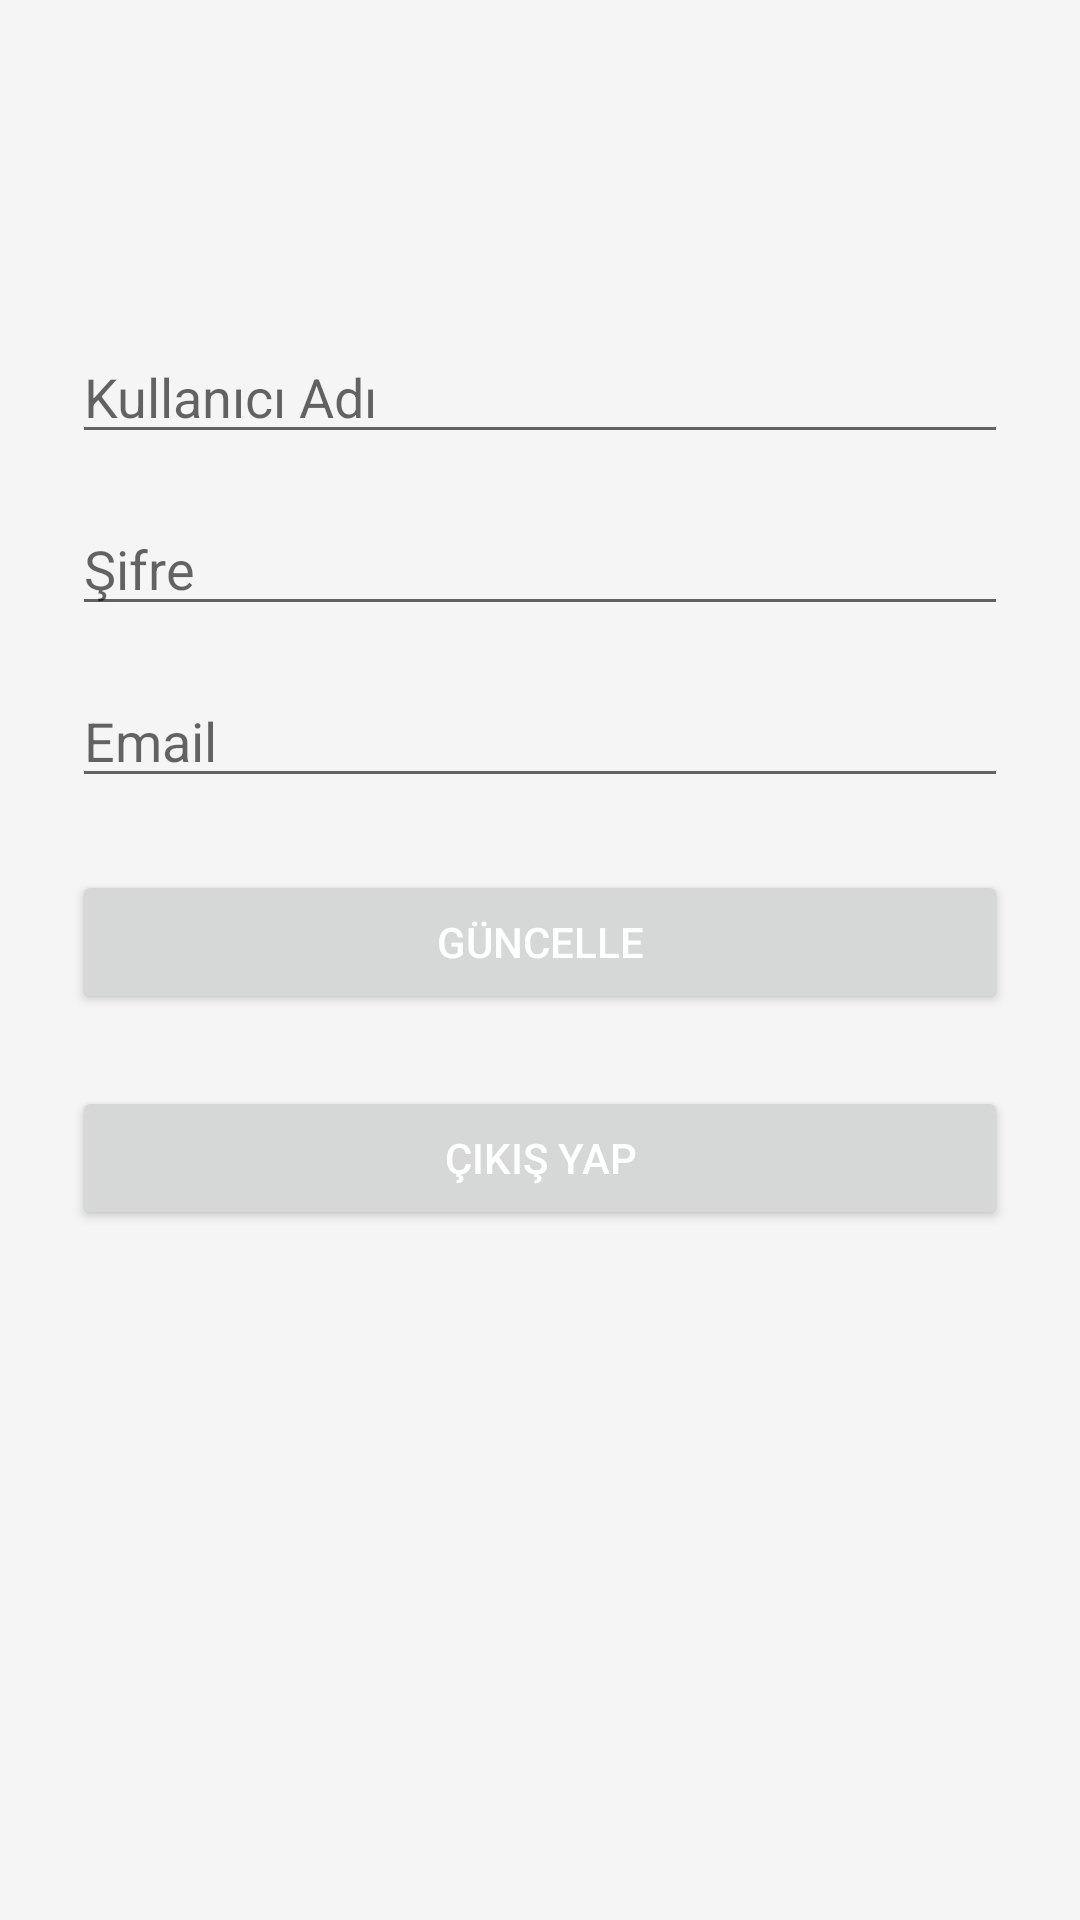

Layout XML and referenced resources for this Android screen:
<!-- AndroidManifest.xml: application theme Theme.Proje -->
<!-- res/layout/fragment_profile.xml -->
<?xml version="1.0" encoding="utf-8"?>
<ScrollView xmlns:android="http://schemas.android.com/apk/res/android"
    android:id="@+id/layoutProfile"
    android:layout_width="match_parent"
    android:layout_height="match_parent"
    android:padding="24dp"
    android:background="#F5F5F5">

    <LinearLayout
        android:layout_width="match_parent"
        android:layout_height="wrap_content"
        android:orientation="vertical"
        android:paddingTop="?attr/actionBarSize"
        android:layout_marginTop="30dp">

        <EditText
            android:id="@+id/edtUsername"
            android:layout_width="match_parent"
            android:layout_height="wrap_content"
            android:hint="@string/kullaniciad"
            android:inputType="textPersonName" />

        <EditText
            android:id="@+id/edtPassword"
            android:layout_width="match_parent"
            android:layout_height="wrap_content"
            android:hint="@string/sifre"
            android:inputType="textPassword"
            android:layout_marginTop="16dp" />

        <EditText
            android:id="@+id/edtEmail"
            android:layout_width="match_parent"
            android:layout_height="wrap_content"
            android:hint="@string/email"
            android:inputType="textEmailAddress"
            android:layout_marginTop="16dp" />

        <Button
            android:id="@+id/btnUpdate"
            android:layout_width="match_parent"
            android:layout_height="wrap_content"
            android:text="@string/g_ncelle"
            android:layout_marginTop="24dp" />

        <Button
            android:id="@+id/btnLogout"
            android:layout_width="match_parent"
            android:layout_height="wrap_content"
            android:text="@string/cikisyap"
            android:layout_marginTop="24dp" />
    </LinearLayout>
</ScrollView>
<!-- resources referenced by this layout -->
<resources>
  <string name="cikisyap">Çıkış Yap</string>
  <string name="email">Email</string>
  <string name="g_ncelle">Güncelle</string>
  <string name="kullaniciad">Kullanıcı Adı</string>
  <string name="sifre">Şifre</string>
  <style name="Theme.Proje" parent="Base.Theme.Proje" />
  <style name="Base.Theme.Proje" parent="Theme.MaterialComponents.DayNight.NoActionBar">
          <item name="colorPrimary">@color/primaryGreen</item>
          <item name="colorPrimaryVariant">@color/secondaryGreen</item>
          <item name="colorSecondary">@color/accentGreen</item>
          <item name="android:textColor">@color/textWhite</item>
          <item name="android:windowBackground">@color/backgroundDark</item>
      </style>
  <color name="primaryGreen">#1B4332</color>
  <color name="secondaryGreen">#2D6A4F</color>
  <color name="accentGreen">#95D5B2</color>
  <color name="textWhite">#FFFFFF</color>
  <color name="backgroundDark">#081C15</color>
</resources>
